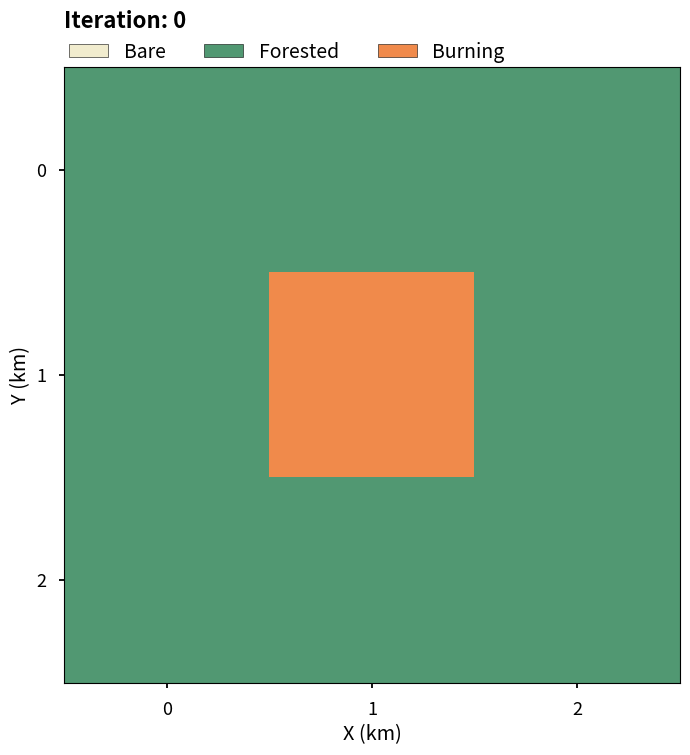

This figure's Python source: (Note: this script raises an exception after producing the figure.)
#!/usr/bin/env python3
"""
lab01.py

Author : Lara Tobias-Tarsh
Last Modified : 9/11/24

The lab demonstrates how the principle of universality can be used to simulate a 
number of scenarios, in this case the spread of forest fires or diseases.

File contains the functions to execute a number of test simulations to prove this. To execute
this file, simply run:

```
python3 lab01.py
```
"""
#############
## IMPORTS ##
#############
from pathlib import Path
import numpy as np
import matplotlib.pyplot as plt
from matplotlib.colors import ListedColormap
from matplotlib.patches import Patch
plt.style.use('seaborn-v0_8-talk')

#############
## GLOBALS ##
#############
OUTPATH = '/Users/laratobias-tarsh/Documents/fa24/clasp410tobiastarsh/labs/lab01/figures'
# STATE VARIABLES FOR EACH CELL
DEAD = 0        # cell dies, always constant
IMMUNE = 1      # cell is immune, or corresponds to a bare forest cell
HEALTHY = 2     # cell is healthy and not immune, or forested
SPREADING = 3   # cell is infected with disease or on fire (it can spread)

# set colormaps, chosen to be somewhat colorblind frindly
DISEASE_CMAP = {
        'Dead' : '#6C6061',
        'Immune' : '#F1ECCE',
        'Healthy' : '#519872',
        'Sick'  : '#F08A4B'
}
FOREST_CMAP = {
        'Bare' : '#F1ECCE',
        'Forested' : '#519872',
        'Burning'  : '#F08A4B'
}

###############
## FUNCTIONS ##
###############

def decide_fate(p_die,immune=IMMUNE,dead=DEAD):
    """
    Function decides the fate of a given cell in simulation

    Parameters
    ----------
    p_die : float
        probability of death between 0 and 1
    immune : int
        integer value indicating cell is immune in simulation
    dead : int
        integer value indicating cell is dead in simulation

    Returns
    -------
    immune : int
        integer value indicating cell is immune in simulation
    OR
    dead : int
        integer value indicating cell is dead in simulation
    """
    # roll the dice of life!
    if np.random.rand() < p_die: # random probability you live is below than death rate
        return dead # nooo... u died :(
    else:
        return immune # yay! you lived!

def spread(matrix, p_spread, p_death, avail=HEALTHY, spreader=SPREADING, immune=IMMUNE, dead=DEAD):
    """
    function finds the indices of all adjacent cells to the burning/infectious cell.

    Uses concept of universality again through the decide_fate() function which can
    be used to either kill/immunise a cell that is spreading, or infect/not infect
    a neighbouring cell.

    Accesses state variables at the top of the file to set values.

    Parameters
    ----------
    matrix : np.ndarray
        multidimensional array representing the model grid
    p_spread : float
        probability that the fire/disease will spread to a neighbour
    p_death : float
        probability that a burning/infected cell will die

    Returns
    -------
    next_matrix : np.ndarray
        multidimensional array representing the model grid at the next state
     
    """
    next_matrix = matrix.copy() # copy the current state so this can be edited
    
    # get the size of the matrix to check boundary conditions
    m, n= np.array(matrix.shape)

    # loop over cells which are "spreaders"
    for i,j in np.argwhere(matrix==spreader):
        # if the position is not on the border, and it is a tree
        if i > 0:
            if matrix[i-1,j] == avail:
                # use p_die parameter to roll dice for probability of spread, immune to not burn, dead to burn
                next_matrix[i-1,j] = decide_fate(p_die=p_spread,immune=avail,dead=spreader)
        
        # if the position is not on the border, and it is a tree
        if i+1 < m:
            if matrix[i+1,j] == avail:
                # assign copy spreader value
                next_matrix[i+1,j] = decide_fate(p_die=p_spread,immune=avail,dead=spreader)
        
        # if the position is not on the border, and it is a tree
        if j > 0:
            if matrix[i,j-1] == avail:
                # use p_die parameter to roll dice for probability of spread, immune to not burn, dead to burn
                next_matrix[i,j-1] = decide_fate(p_die=p_spread,immune=avail,dead=spreader)
        
        # if the position is not on the border, and it is a tree
        if j+1 < n:
            if matrix[i,j+1] == avail:
                # use p_die parameter to roll dice for probability of spread, immune to not burn, dead to burn
                next_matrix[i,j+1] = decide_fate(p_die=p_spread,immune=avail,dead=spreader)
    
        # finally, decide fate of the spreader cell
        next_matrix[i,j] = decide_fate(p_death,immune=immune,dead=dead)
        #print(f'Argwhere Spread Iteration Completed in {total_n}')
    # return new state of fire
    return next_matrix

def initialise_simulation(ni,nj,p_start,p_bare=0.0):
    """
    Function initialises forest fire/disease spread simulation based on a set of 
    probabilities for the initial state of the grid.

    Accesses global state variables to initialise the simulation.

    Parameters
    ----------
    ni : int
        size of matrix in the x dimension
    nj : int
        size in the y dimension
    p_start : float
        probability that the cell starts as a spreader (e.g. fire/sick)
    p_bare : float
        probability that the cell starts bare/immune
        defaults to 0 (e.g. no bare spots)
    Returns
    -------
    initial_matrix : np.ndarray
        2D array with initial state of the simulation

    """
    # generate healthy forest/population
    initial_matrix = np.zeros((ni,nj),dtype=int) + HEALTHY

    # create bare spots/immunity
    isbare = np.random.rand(ni,nj) < p_bare
    initial_matrix[isbare] = IMMUNE
    
    # start some fires
    if isinstance(p_start,tuple):
        # index at specified tuple index to start fire
        initial_matrix[p_start] = SPREADING
    else:
        # create and pass a random generator to ensure initial conditions are always the same
        rng = np.random.default_rng(2021)
        # start some "random" fires/infect some randos
        start = rng.random((ni,nj)) < p_start
        initial_matrix[start] = SPREADING
    
    # return initial state of the simulation
    return initial_matrix

def visualise_current_state(matrix,title,run_name,exten,cmap):
    """
    Function visualises the forest fire spread, mostly
    used for testing purposes, and writes it to file.

    Parameters
    ----------
    matrix : np.ndarray
        matrix at a given step in the simulation
    title : str
        string to use as title for the figure
    run_name : str
        used to construct the path to the file
    exten : str
        extension used in filename
    """
    # Generate our custom segmented color map for this project (chosen to be colorblind friendly).
    colormap = ListedColormap([val for val in cmap.values()])
    fig, ax = plt.subplots(1, 1,figsize=(12,8)) # set up the figure
    # NOTE: need to fix such that range automatically adjusts on colorbar
    contour = ax.matshow(matrix, vmin=1, vmax=3,cmap=colormap) # plot the forest
    
    ax.set_title(f'{title}',loc='left',fontsize=16,fontweight='bold',y=1.05) # set title
    ax.set_xlabel('X (km)')  # Label X/Y assuming km.
    ax.xaxis.set_ticks_position('bottom') # move xticks to bottom
    ax.set_ylabel('Y (km)')


    # spoof elements for a legend
    legend_elements = [Patch(facecolor=value, edgecolor='k', label = key) for key, value in cmap.items()]
    ax.legend(handles=legend_elements, ncols=4,frameon=False,loc='upper left',bbox_to_anchor=(-0.02,1.07),fontsize=14)

    # make directory to save plots if it doesn't already exist
    Path(f'{OUTPATH}/{run_name}').mkdir(parents=True, exist_ok=True)
    # save the figure at each iteration
    fig.savefig(f'{OUTPATH}/{run_name}/{exten}.png')

def question_one(nx,ny,prob_spread=1.0,prob_die=1.0):
    """
    Simulation for question 1, which is a 3x3 test forest

    This utilises the "testing" parameter in initialsie_simulation() to
    start the fire at the center cell

    Parameters
    ----------
    nx : int
        number of cells in the simulation grid in x-direction
    ny : int
        number of cells in the simulation grid in y direction
    prob_spread : float
        probability of fire spreading
        defaults to 1.0 for this experiment because always spreads
    prob_die : float
        probability of a burning cell "dying" (named due to universality)
        defaults to 1.0 for this experiment because the tree always burns
        to the ground

    Return
    ------
    current_state : np.ndarray
        final state of the forest after all iterations
    """
    # set path to save file
    run_name = f'q1_{nx}x{ny}_forest' # directory name to save figures
    # initialise forest
    # set arbitrary start probability
    start = (nx//2,ny//2)
    current_state = initialise_simulation(nx,ny,start)
    
    niters = 0
    visualise_current_state(current_state,f'Iteration: {niters}',run_name,f'unit_test_step-{niters:.1f}',FOREST_CMAP)
    # keep looping til no cells can are spreaders
    while 3 in current_state:
        niters += 1  # keep count
        # spread!!!
        current_state = spread(current_state,prob_spread,prob_die,dead=1)
        visualise_current_state(current_state,f'Iteration: {niters}',run_name,f'unit_test_step-{niters:.1f}',FOREST_CMAP)

def question_two(nx,ny,fixed_prob=0.0,prob_to_vary='spread'):
    """
    Function to solve the simulations for Question 2: how does the spread of wildfire depend on the
    probability of spread of fire and initial forest density?. 

    In order to do this, we vary either the probability of the fire spreading, or the probability
    that a given cell is bare at the start of the simulation by iterating over an array of 
    probabilities for either p_bare or p_spread.

    Parameters
    ----------
    nx : int
        number of cells in the x direction to initialise the matrix
    ny : int
        number of cells in the y direction to initialise the matrix
    fixed_prob : float
        the fixed probability to use
        Defaults to 1.0, assigned to the variable not being changed
    prob_to_vary : string
        name of the probability to vary 
        Defaults to 'spread', but can be either 'spread' or 'bare'

    Returns
    -------
    results_dict : dict(np.array)
        dictionary containing the proportion bare, burning and forested at each iteration

    Figures
    -------    
    Generates plots of the initial and final forest state, and plots designed to explain 
    the behavior of the forest.
    """
    # Set globals for this run
    p_variable = np.arange(0.0,1.1,0.1) # array of probabilities to iterate over
    prob_start = 0.01 # start fire based on pseudo-random seeding probabilities
    
    run_name = f'q2_{nx}x{ny}_forest' # directory name to save figures
    # make directory to save plots if it doesn't already exist
    Path(f'{OUTPATH}/{run_name}').mkdir(parents=True, exist_ok=True)
    
    # initialise empty dictionaries for forested, bare and burned
    forested_dict, bare_dict, burning_dict = {}, {}, {}

    # catch exceptions to the prob to vary function
    if prob_to_vary not in {'spread','bare'}:
        raise(ValueError(f'prob_to_vary: {prob_to_vary} is invalid. Choose from "spread" or "bare"'))

    # pass in the fixed and variable probability
    for prob in p_variable:
        if prob_to_vary == 'spread':    
            current_state = initialise_simulation(nx,ny,prob_start,fixed_prob)
        else:
            current_state = initialise_simulation(nx,ny,prob_start,prob)
            
        # create lists to save output for results dictionary
        forested_list, bare_list, burning_list = [],[],[]

        while 3 in current_state:
            if prob_to_vary == 'spread':
                current_state = spread(current_state,prob,1,dead=1) # prob that a cell burns to the ground is always 1
            else:
                current_state = spread(current_state,fixed_prob,1,dead=1) # prob that a cell burns to the ground is always 1

            # calculate and save proportion of the cells in each state for plotting
            forested_list.append((np.size(current_state[current_state == HEALTHY])/
                                                        (np.size(current_state))))
                    
            bare_list.append((np.size(current_state[current_state == IMMUNE])/
                                                    (np.size(current_state))))
                
                    
            burning_list.append((np.size(current_state[current_state == SPREADING])/
                                                        (np.size(current_state))))
                    
        forested_dict[f'{prob:.1f}'] = forested_list # key indicates probability of spread
        bare_dict[f'{prob:.1f}'] = bare_list # key indicates probability of spread
        burning_dict[f'{prob:.1f}'] = burning_list # key indicates probability of spread
    
    #----------#    
    # PLOTTING #
    #----------#
    # FIGURE 1: Probability the fire will spread/starts bare vs the number of iterations
    # for the fire to burn out fully

    # calculate important quantities for plotting
    p_spreads = np.array(list(forested_dict.keys()),dtype=float)
    niters = [len(value) for key,value in forested_dict.items()] # assume all are same length
    # calculate the proportion of the forest burned at the end (final bare - inital bare)
    prop_burned = [(value[-1]-value[0]) for key,value in bare_dict.items()]
    init_bare = [value[0] for key,value in bare_dict.items()]

    if prob_to_vary == 'spread':
        fig1, ax1 = plt.subplots(1,1,figsize=(12,8))  # set up figure and axes

        ax1.plot(p_spreads,niters,'-o',label='Time for Fire to Spread',c='#FFC0BE')

        # label the axes
        ax1.set_ylabel('Number of Iterations',fontsize=14,fontweight='bold')
        ax1.set_xlabel('Probability that Fire Spreads',fontsize=14,fontweight='bold')
        
        ax2 = ax1.twinx()
        ax2.plot(p_spreads,prop_burned,'-o',label='Proportion Burned',c="#7F95D1")

        ax2.set_ylabel('Proportion of Forest Burned',fontsize=14,fontweight='bold')
        ax2.set_title('Progress of Wildfire vs Probability that Fire Spreads',fontweight='bold',fontsize=16,loc='left')
        fig1.savefig(f'{OUTPATH}/{run_name}/prob_spread_vs_niters.png')
    else:
        fig1, ax1 = plt.subplots(1,1,figsize=(12,8))  # set up figure and axes
        ax1.plot(init_bare,niters,'-o',label='Time for Fire to Spread',c='#FFC0BE')

        # label the axes
        ax1.set_ylabel('Number of Iterations',fontsize=14,fontweight='bold')
        ax1.set_xlabel('Proportion of Initial Bare Spots',fontsize=14,fontweight='bold')
        
        ax2 = ax1.twinx()
        ax2.plot(init_bare,prop_burned,'-o',label='Proportion Burned',c="#7F95D1")

        ax2.set_ylabel('Proportion of Forest Burned',fontsize=14,fontweight='bold')
        ax2.set_title('Progress of Wildfire vs Probability that Fire Spreads',fontweight='bold',fontsize=16,loc='left')
        fig1.savefig(f'{OUTPATH}/{run_name}/prob_bare_vs_niters.png')
    

    # FIGURE 3: heatmaps for each timestep and probability of spread
    # NOTE: need to improve formatting and 
    fig3, ax3 = plt.subplots(3,1,figsize=(8,14),sharey=True)
    # construct heatmap shapes
    hmap_length = np.max(niters)  # longest number of iterations wide
    hmap_width = len(p_spreads) # one row for each probability of spread

    # initialise 3D array to store proportions for each state
    hmap_arr = np.zeros((3,hmap_length,hmap_width),dtype=float)
    # populate hmap_arr with probabilities
    for row,(forest,bare,burn) in enumerate(zip(forested_dict.values(),
                                                bare_dict.values(),burning_dict.values())):
        
        hmap_arr[0,:len(forest),row] = forest # fill the forest part of the array
        hmap_arr[1,:len(bare),row] = bare # fill the bare part of the array
        hmap_arr[2,:len(burn),row] = burn # fill the burning part of the array

    # heatmap of forested cells throughout simulation    
    forested_contour = ax3[0].imshow(hmap_arr[0,:,:].T,cmap='Greens',vmax=1.0,vmin=0.0)
    plt.colorbar(forested_contour,ax=ax3[0],orientation='vertical',shrink=0.5,aspect=5)
    ax3[0].set_title('Proportion Forested',loc='left')
    ax3[0].set_yticks(np.arange(0,11,1),labels=p_spreads) # only need to do once because sharey=True

    # heatmap of bare cells throughout simulation
    bare_contour = ax3[1].imshow(hmap_arr[1,:,:].T,cmap='Greys',vmax=1.0,vmin=0.0)
    plt.colorbar(bare_contour,ax=ax3[1],orientation='vertical',shrink=0.5,aspect=5)
    ax3[1].set_title('Proportion Bare',loc='left')

    # heatmap of bare cells throughout simulation
    forested_contour = ax3[2].imshow(hmap_arr[2,:,:].T,cmap='Reds',vmax=0.5,vmin=0.0)
    plt.colorbar(forested_contour,ax=ax3[2],orientation='vertical',shrink=0.5,aspect=5)
    ax3[2].set_title('Proportion Burning',loc='left')

    fig3.tight_layout()

    fig3.savefig(f'{OUTPATH}/{run_name}/prob_{prob_to_vary}_forest_heatmap.png')
    
def question_three(nx,ny,fixed_prob=0.0,prob_to_vary='dead',vis=False):
    """
    Function to solve the simulations for Question 2: how does the spread of wildfire depend on the
    probability of spread of fire and initial forest density?. 

    In order to do this, we vary either the probability of the fire spreading, or the probability
    that a given cell is bare at the start of the simulation by iterating over an array of 
    probabilities for either p_bare or p_spread.

    Parameters
    ----------
    nx : int
        number of cells in the x direction to initialise the matrix
    ny : int
        number of cells in the y direction to initialise the matrix
    fixed_prob : float
        the fixed probability to use
        Defaults to 1.0, assigned to the variable not being changed
    prob_to_vary : string
        name of the probability to vary 
        Defaults to 'spread', but can be either 'spread' or 'bare'
    ens : int
        number of ensemble members to generate
        defaults to 1 (e.g. deterministic run)

    Returns
    -------
    results_dict : dict(np.array)
        dictionary containing the proportion bare, burning and forested at each iteration

    Figures
    -------    
    Generates plots of the initial and final forest state, and plots designed to explain 
    the behavior of the forest.
    """
    
    # Set globals for this run
    p_variable = np.arange(0.0,1.1,0.1) # array of probabilities to iterate over
    prob_start = 0.01 # start fire based on pseudo-random seeding probabilities
    
    run_name = f'q2_{nx}x{ny}_disease' # directory name to save figures
    # make directory to save plots if it doesn't already exist
    Path(f'{OUTPATH}/{run_name}').mkdir(parents=True, exist_ok=True)
    
    # initialise empty dictionaries for forested, bare and burned
    dead_dict, immune_dict, healthy_dict, spreading_dict = {}, {}, {}, {}

    # catch exceptions to the prob to vary function
    if prob_to_vary not in {'dead','vax'}:
        raise(ValueError(f'prob_to_vary: {prob_to_vary} is invalid. Choose from "dead" or "vax"'))

    # pass in the fixed and variable probability
    for prob in p_variable:
        if prob_to_vary == 'dead':    
            current_state = initialise_simulation(nx,ny,prob_start,fixed_prob)
            if vis:
                visualise_current_state(current_state,f'death rate = {prob:.1f}',run_name,f'init_dead_{prob:.1f}')
        else:
            current_state = initialise_simulation(nx,ny,prob_start,prob)
            if vis:
                visualise_current_state(current_state,f'vaccine rate = {prob:.1f}',run_name,f'init_vax_{prob:.1f}')
            
        # create lists to save output for results dictionary
        dead_list, immune_list, healthy_list, spreading_list = [],[],[],[]
        while 3 in current_state:
            if prob_to_vary == 'vax':
                current_state = spread(matrix=current_state,p_spread=.8,p_death=fixed_prob) # prob that a person always dies is 0%
            else:
                current_state = spread(matrix=current_state,p_spread=.8,p_death=prob) # prob that a cell dies varies

            # calculate and save proportion of the cells in each state for plotting
            dead_list.append((np.size(current_state[current_state == DEAD])/
                                                        (np.size(current_state))))
                    
            immune_list.append((np.size(current_state[current_state == IMMUNE])/
                                                        (np.size(current_state))))
                    
            spreading_list.append((np.size(current_state[current_state == SPREADING])/
                                                    (np.size(current_state))))
                
                    
            healthy_list.append((np.size(current_state[current_state == HEALTHY])/
                                                        (np.size(current_state))))
                
                
                    
        dead_dict[f'{prob:.1f}'] = dead_list # key indicates probability of spread
        immune_dict[f'{prob:.1f}'] = immune_list # key indicates probability of spread
        spreading_dict[f'{prob:.1f}'] = spreading_list # key indicates probability of spread
        healthy_dict[f'{prob:.1f}'] = healthy_list # key indicates probability of spread
        
        if vis:
            visualise_current_state(current_state,f'{prob_to_vary} rate = {prob:.1f}',run_name,f'final{prob_to_vary}_{prob:.1f}')

    #----------#
    # PLOTTING #
    # ---------#
    p_spreads = np.array(list(dead_dict.keys()),dtype=float)
    # find the number of iterations for each simulation at its' probability of spread
    niters = [len(value) for key,value in dead_dict.items()] # assume all are same length

    # calculate the proportion of the population dead at end
    prop_dead = [value[-1] for key,value in dead_dict.items()]
    # calculate proportion immune at end
    prop_immune = [value[-1] for key,value in immune_dict.items()]
    prop_alive = [value[-1] for key,value in healthy_dict.items()]
    survival_rate = [sum(nums) for nums in zip(prop_immune,prop_alive)]
    
    fig1, (ax1,ax2) = plt.subplots(2,1,figsize=(12,8))           # set up figure and axes
    # now plot on line plot
    ax1.plot(p_spreads,niters,'-o',label='Disease Duration',c="#7F95D1")
    ax1.legend()

    ax2.plot(p_spreads,prop_alive,'-o',label='Never Caught Virus (No Immunity)')
    ax2.plot(p_spreads,prop_immune,'-o',label='Immune')
    ax2.plot(p_spreads,prop_dead,'-o',label='Dead')
    ax2.plot(p_spreads,survival_rate,'-o',label='Total Surviving')
    ax2.legend()


    if prob_to_vary == "dead":
        # label the axes
        ax1.set_ylabel('Number of Iterations')
        ax1.set_xlabel('Probability of Death (Mortality Rate)')
        # label axes 
        ax2.set_xlabel('Probability of Death (Mortality Rate)')
        ax2.set_ylabel('Proportion of Population')

        ax1.set_title('Time for Disease to Stop Spreading vs Mortality Rate')
        ax2.set_title('Proportion of the Population Surviving vs Mortality Rate')
    if prob_to_vary == "vax":
        # label the axes
        ax1.set_ylabel('Number of Iterations')
        ax1.set_xlabel('Proportion of Population')
        # label axes 
        ax2.set_xlabel('Vaccination Rate')
        ax2.set_ylabel('Proportion of Population')

        ax1.set_title('Time for Disease to Stop Spreading vs Early Vaccination Rate')
        ax2.set_title('Final Immunity in Population vs Early Vaccination Rate')

    fig1.tight_layout()
    # make directory to save plots if it doesn't already exist
    Path(f'{OUTPATH}/{run_name}').mkdir(parents=True, exist_ok=True)
    fig1.savefig(f'{OUTPATH}/{run_name}/figure1_{prob_to_vary}.png')   

    # FIGURE 3: heatmaps for each timestep and probability of spread
    # NOTE: need to improve formatting and 
    fig3, ax3 = plt.subplots(4,1,figsize=(10,14),sharey=True)
    # construct heatmap shapes
    hmap_length = np.max(niters)  # longest number of iterations wide
    hmap_width = len(p_spreads) # one row for each probability of spread

    # initialise 3D array to store proportions for each state
    hmap_arr = np.zeros((4,hmap_length,hmap_width),dtype=float)
    # populate hmap_arr with probabilities
    for row,(dead,immune,healthy,sick) in enumerate(zip(dead_dict.values(), immune_dict.values(),
                                                healthy_dict.values(), spreading_dict.values())):
        
        hmap_arr[0,:len(dead),row] = dead # fill the dead part of the array
        hmap_arr[1,:len(immune),row] = immune # fill the immune part of the array
        hmap_arr[2,:len(healthy),row] = healthy # fill the healthy part of the array
        hmap_arr[3,:len(sick),row] = sick # fill the sick part of the array

    # heatmap of forested cells throughout simulation    
    dead_contour = ax3[0].imshow(hmap_arr[0,:,:].T,cmap='Greys',vmax=1.0,vmin=0.0)
    plt.colorbar(dead_contour,ax=ax3[0],orientation='vertical',shrink=0.5,aspect=5)
    ax3[0].set_title('Proportion Dead',loc='left')
    ax3[0].set_yticks(np.arange(0,11,1),labels=p_spreads) # only need to do once because sharey=True

    # heatmap of bare cells throughout simulation
    immune_contour = ax3[1].imshow(hmap_arr[1,:,:].T,cmap='Blues',vmax=1.0,vmin=0.0)
    plt.colorbar(immune_contour,ax=ax3[1],orientation='vertical',shrink=0.5,aspect=5)
    ax3[1].set_title('Proportion Immune',loc='left')

    # heatmap of bare cells throughout simulation
    healthy_contour = ax3[2].imshow(hmap_arr[2,:,:].T,cmap='Greens',vmax=1.0,vmin=0.0)
    plt.colorbar(healthy_contour,ax=ax3[2],orientation='vertical',shrink=0.5,aspect=5)
    ax3[2].set_title('Proportion Healthy',loc='left')

    # heatmap of bare cells throughout simulation
    sick_contour = ax3[3].imshow(hmap_arr[3,:,:].T,cmap='Reds',vmax=0.5,vmin=0.0)
    plt.colorbar(sick_contour,ax=ax3[3],orientation='vertical',shrink=0.5,aspect=5)
    ax3[3].set_title('Proportion Sick',loc='left')

    fig3.tight_layout()

    fig3.savefig(f'{OUTPATH}/{run_name}/prob_{prob_to_vary}_disease_heatmap.png')
      

# run simulations for question 1
question_one(3,3)
question_one(3,5)

# run simulations for question 2
#question_two(500,250)
#question_two(500,250,fixed_prob=1.0,prob_to_vary='bare')

# run simulations for question 3
#question_three(500,250,fixed_prob=0,prob_to_vary='vax')
#question_three(500,250,fixed_prob=0,prob_to_vary='dead')
